Photos from the image-classification dataset "data" in the GitHub repository fabricioifc/PinusClassification. Its 2 classes are: not pinus, pinus.

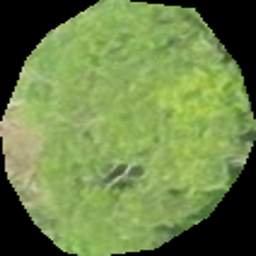
Label: not pinus

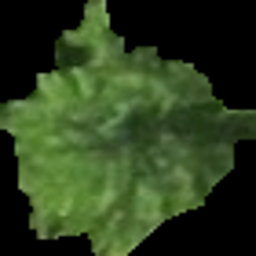
Label: pinus

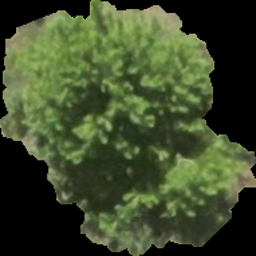
Label: pinus

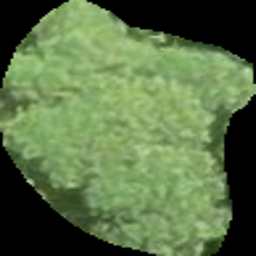
Label: not pinus

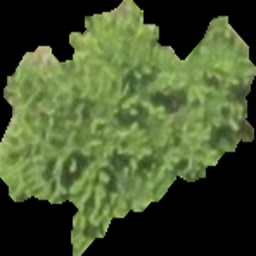
Label: pinus

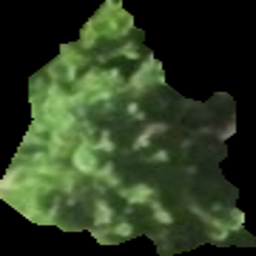
Label: pinus
